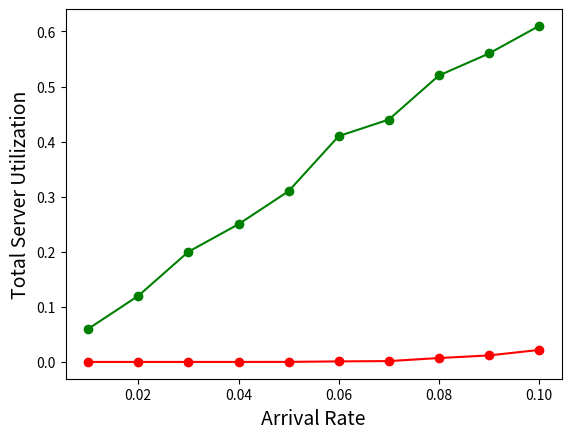

Source code (Python):
import math
import numpy
import random
import matplotlib.pyplot as plt
import pandas as pd

class QueueSystem:
    def __init__(self, totalIterations, mean_arrival_time, mean_ServiceTime):
        self.mean_interarrival = mean_arrival_time
        self.mean_service = mean_ServiceTime
        self.simulator_time = 0.0                #Simmulation Clock
        self.C_Cells = 16                        # Total Number of Cells
        self.num_event = self.C_Cells + 1
        self.num_calls = 0
        self.num_call_required = totalIterations
        self.next_event_type = 0
        self.server_status = numpy.zeros(self.C_Cells + 1)
        self.area_server_status = numpy.zeros(self.C_Cells)
        self.time_next_event = numpy.zeros(self.C_Cells + 1)
        self.time_next_event[0] = self.simulator_time + self.expon(self.mean_interarrival)  # determine next arrival
        for i in range(1, self.C_Cells + 1):
            self.time_next_event[i] = math.inf;
        self.server_idle = 0  # determine next departure.
        self.server_utilization = numpy.zeros(self.C_Cells)
        self.total_server_utilization = 0                #variable to Store Server Utilization
        self.Total_Loss = 0

    def main(self):
        while (self.num_calls < self.num_call_required):
            self.timing()
            self.update_time_avg_stats()
            if (self.next_event_type == 0):
                self.arrive()  ## next event is arrival
            else:
                self.j = self.next_event_type
                self.depart()  ## next event is departure
        self.report()


    def timing(self):
        self.min_time_next_event = math.inf
        ##Determine the event type of the next events to occur
        for i in range(0, self.num_event):
            if (self.time_next_event[i] <= self.min_time_next_event):
                self.min_time_next_event = self.time_next_event[i]
                self.next_event_type = i

        self.time_last_event = self.simulator_time
        ##advance the simulation clock
        self.simulator_time = self.time_next_event[self.next_event_type]

    ########################  Define UPDATE_TIME_AVG_STATS() function
    def update_time_avg_stats(self):
        self.time_past = self.simulator_time - self.time_last_event
        for i in range(1, self.C_Cells + 1):
            self.area_server_status[i - 1] += self.time_past * self.server_status[i]

    #########################   Define ARRIVAL() function
    def arrive(self):
        ix = 0
        self.server_idle = 0

        ##Schedule next arrival
        self.time_next_event[0] = self.simulator_time + self.expon(self.mean_interarrival)

        while (self.server_idle == 0 and ix <= self.C_Cells):
            if (self.server_status[ix] == 0):
                self.server_idle = ix
            ix += 1

        if (self.server_idle != 0):  ## Someone is IDLE
            self.server_status[self.server_idle] = 1
            self.time_next_event[self.server_idle] = self.simulator_time + self.expon(self.mean_service)

        else:  ## server is BUSY
            self.Total_Loss += 1
        self.num_calls += 1

        ###########################   Define DEPARTURE() function

    def depart(self):
        # if (self.num_in_q == 0): ## queue empty
        self.server_status[self.j] = 0
        self.time_next_event[self.j] = math.inf

    def expon(self, mean):
        return (-1 * mean * math.log(random.random()))
        #############################################################   Define REPORT() function

    def report(self):
        for i in range(0, self.C_Cells):
            self.server_utilization[i] = self.area_server_status[i] / self.simulator_time
            self.total_server_utilization += self.area_server_status[i]
        self.total_server_utilization = self.total_server_utilization / (self.simulator_time * self.C_Cells)
        print('-----Simulation Report-----')
        µ = 1 / self.mean_service
        λ = 1 / self.mean_interarrival
        print('λ = ', λ)
        print('µ = ', µ)
        print('total_server_utilization =', self.total_server_utilization)
        print('Loss Probability =', self.Total_Loss / self.num_call_required)
        print('')
        print('')
        print('-----Validation-----')
        Temp1 = 0
        Temp2 = 0
        # Loss Probability Calculation:
        for k in range(0, self.C_Cells + 1):
            Temp1 += ((λ / µ) ** k) / (math.factorial(k))
        self.Pc = (((λ / µ) ** self.C_Cells) / (math.factorial(self.C_Cells))) / Temp1
        self.SU = λ / (self.C_Cells * µ)
        print('Total Server Utilization =', self.SU * (1 - self.Pc))
        print('Loss Probability =', self.Pc)


myObject = QueueSystem(totalIterations=100000, mean_arrival_time=10, mean_ServiceTime=100)
myObject.main()
# 100 total_server_utilization = 0.062164797250383666 Loss Probability = 0.0
# 50 total_server_utilization = 0.12429448923403205 Loss Probability = 0.0
# 30 total_server_utilization = 0.2083747192442803 Loss Probability = 0.0
# 25 total_server_utilization = 0.25095895475555247 Loss Probability = 0.0
# 20 total_server_utilization = 0.3121959902531711 Loss Probability = 9e-05
# 15 total_server_utilization = 0.4184205145719484 Loss Probability = 0.00097
# 14 total_server_utilization = 0.44544368466785494 Loss Probability = 0.00151
# 12 total_server_utilization = 0.5209342792432314 Loss Probability = 0.00704
# 11 total_server_utilization = 0.5609819607776643 Loss Probability = 0.0118
# 10 total_server_utilization = 0.6106726701044084 Loss Probability = 0.02176
data = {'Total Server Utilization': [0.06, 0.12, 0.20, 0.25, 0.31, 0.41, 0.44, 0.52, 0.56, 0.61],
        'Blocking Probability': [0.0, 0.0, 0.0, 0.0, 9e-05, 0.00097, 0.00151, 0.00704, 0.0118, 0.02176],
        'Arrival Rate': [0.01, 0.02, 0.03, 0.04, 0.05, 0.06, 0.07, 0.08, 0.09, 0.1]
       }
df = pd.DataFrame(data)
plt.plot(df['Arrival Rate'], df['Blocking Probability'], color='red', marker='o')
plt.xlabel('Arrival Rate', fontsize=14)
plt.ylabel('Blocking Probability', fontsize=14)
plt.show()
plt.plot(df['Arrival Rate'], df['Total Server Utilization'], color='green', marker='o')
plt.xlabel('Arrival Rate', fontsize=14)
plt.ylabel('Total Server Utilization', fontsize=14)
plt.show()